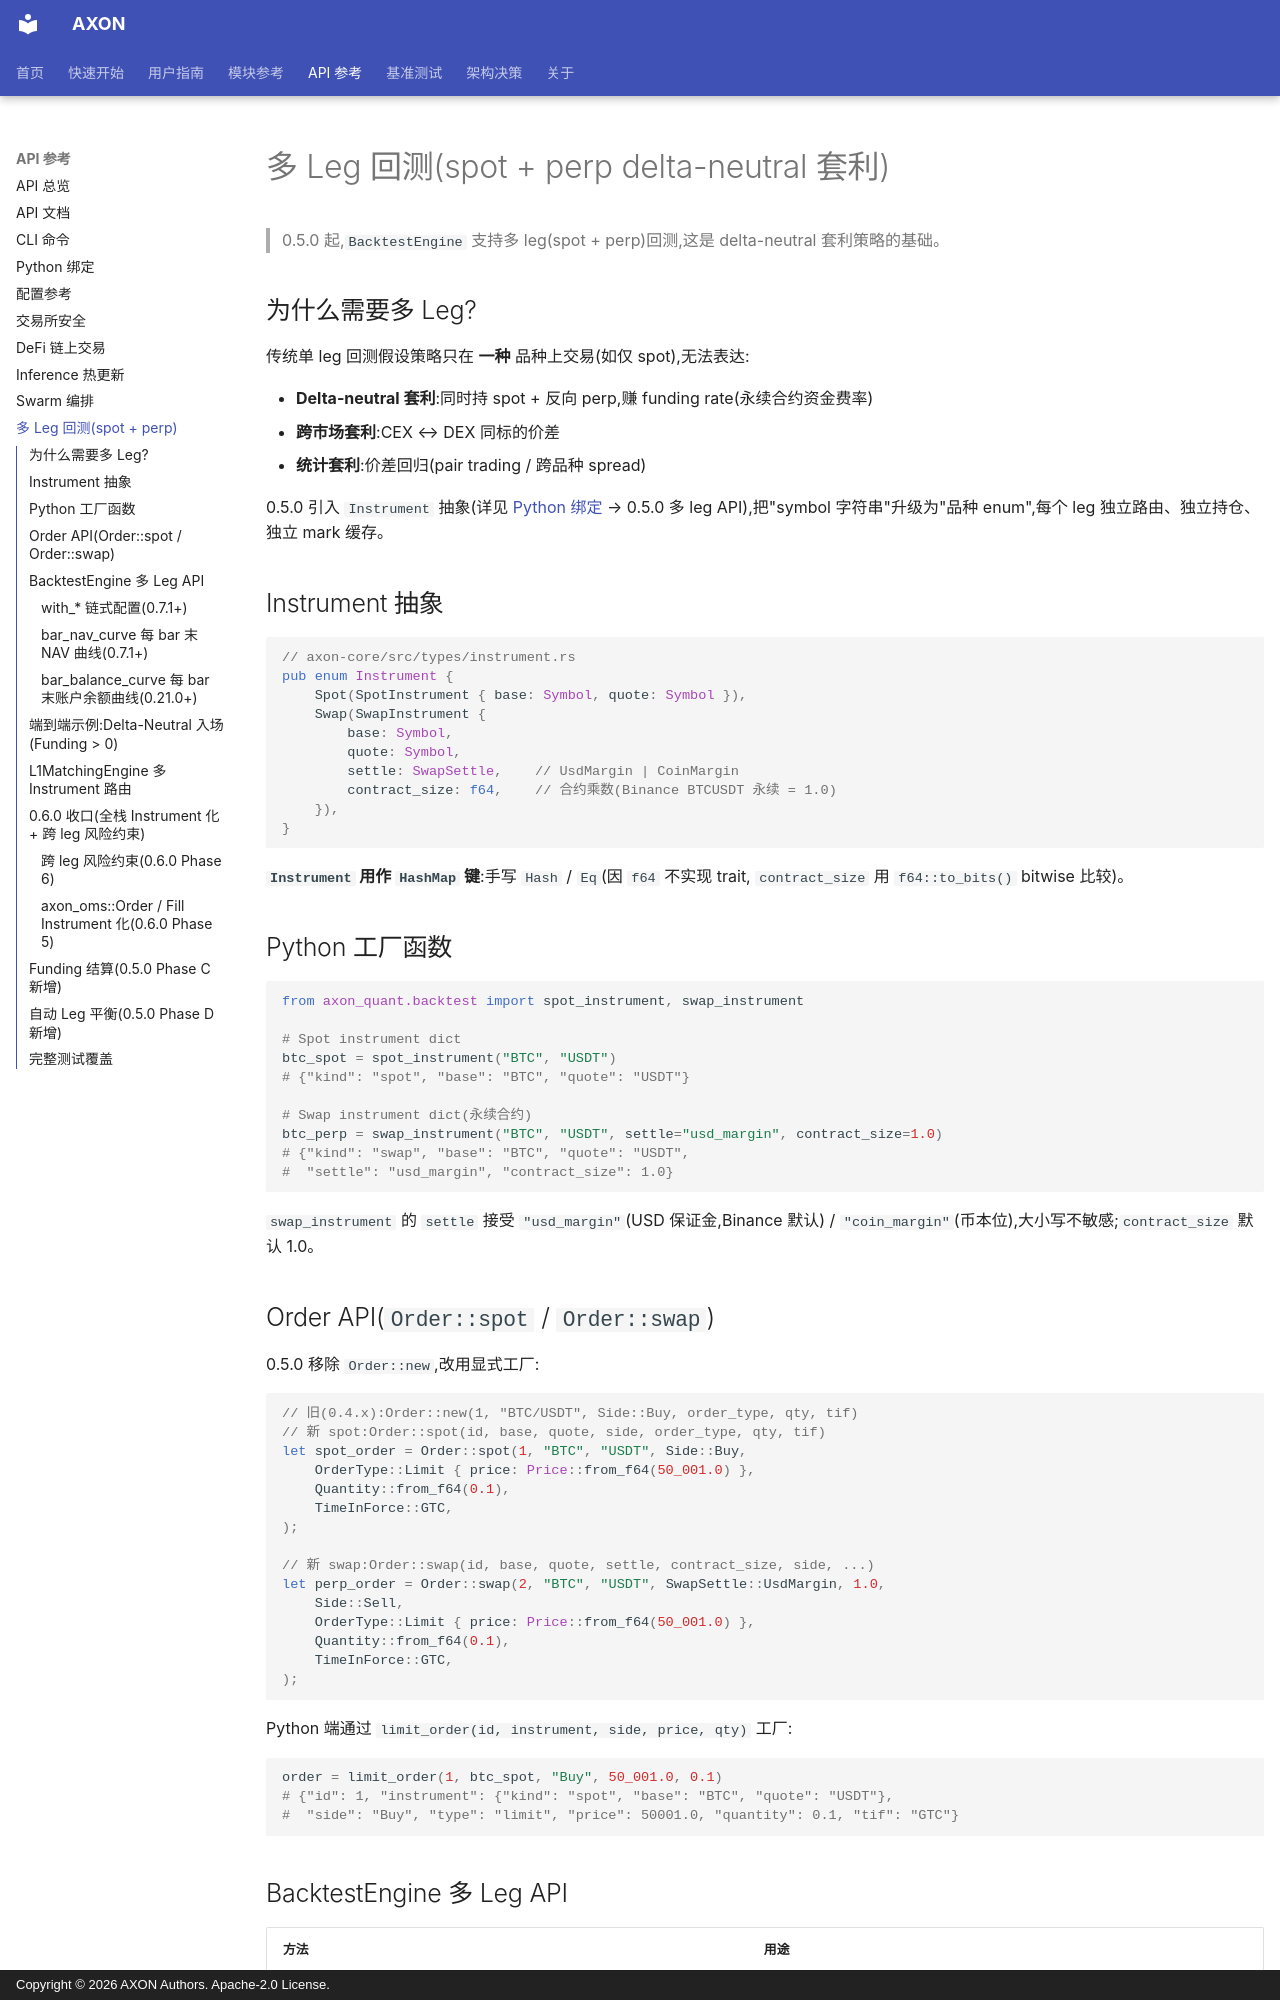

repository: pengwow/axon_quant · page: reference/multi-leg-backtest/index.html · generator: mkdocs · copyright: Copyright © 2026 AXON Authors. Apache-2.0 License.

# 多 Leg 回测(spot + perp delta-neutral 套利)

> 0.5.0 起,`BacktestEngine` 支持多 leg(spot + perp)回测,这是 delta-neutral 套利策略的基础。

## 为什么需要多 Leg?

传统单 leg 回测假设策略只在 **一种** 品种上交易(如仅 spot),无法表达:

- **Delta-neutral 套利**:同时持 spot + 反向 perp,赚 funding rate(永续合约资金费率)
- **跨市场套利**:CEX ↔ DEX 同标的价差
- **统计套利**:价差回归(pair trading / 跨品种 spread)

0.5.0 引入 `Instrument` 抽象(详见 [Python 绑定](python-bindings.md) → 0.5.0 多 leg API),把"symbol 字符串"升级为"品种 enum",每个 leg 独立路由、独立持仓、独立 mark 缓存。

## Instrument 抽象

```rust
// axon-core/src/types/instrument.rs
pub enum Instrument {
    Spot(SpotInstrument { base: Symbol, quote: Symbol }),
    Swap(SwapInstrument {
        base: Symbol,
        quote: Symbol,
        settle: SwapSettle,    // UsdMargin | CoinMargin
        contract_size: f64,    // 合约乘数(Binance BTCUSDT 永续 = 1.0)
    }),
}
```

**`Instrument` 用作 `HashMap` 键**:手写 `Hash` / `Eq`(因 `f64` 不实现 trait,
`contract_size` 用 `f64::to_bits()` bitwise 比较)。

## Python 工厂函数

```python
from axon_quant.backtest import spot_instrument, swap_instrument

# Spot instrument dict
btc_spot = spot_instrument("BTC", "USDT")
# {"kind": "spot", "base": "BTC", "quote": "USDT"}

# Swap instrument dict(永续合约)
btc_perp = swap_instrument("BTC", "USDT", settle="usd_margin", contract_size=1.0)
# {"kind": "swap", "base": "BTC", "quote": "USDT",
#  "settle": "usd_margin", "contract_size": 1.0}
```

`swap_instrument` 的 `settle` 接受 `"usd_margin"`(USD 保证金,Binance 默认) /
`"coin_margin"`(币本位),大小写不敏感;`contract_size` 默认 1.0。

## Order API(`Order::spot` / `Order::swap`)

0.5.0 移除 `Order::new`,改用显式工厂:

```rust
// 旧(0.4.x):Order::new(1, "BTC/USDT", Side::Buy, order_type, qty, tif)
// 新 spot:Order::spot(id, base, quote, side, order_type, qty, tif)
let spot_order = Order::spot(1, "BTC", "USDT", Side::Buy,
    OrderType::Limit { price: Price::from_f64(50_001.0) },
    Quantity::from_f64(0.1),
    TimeInForce::GTC,
);

// 新 swap:Order::swap(id, base, quote, settle, contract_size, side, ...)
let perp_order = Order::swap(2, "BTC", "USDT", SwapSettle::UsdMargin, 1.0,
    Side::Sell,
    OrderType::Limit { price: Price::from_f64(50_001.0) },
    Quantity::from_f64(0.1),
    TimeInForce::GTC,
);
```

Python 端通过 `limit_order(id, instrument, side, price, qty)` 工厂:

```python
order = limit_order(1, btc_spot, "Buy", 50_001.0, 0.1)
# {"id": 1, "instrument": {"kind": "spot", "base": "BTC", "quote": "USDT"},
#  "side": "Buy", "type": "limit", "price": 50001.0, "quantity": 0.1, "tif": "GTC"}
```

## BacktestEngine 多 Leg API

| 方法 | 用途 |
|------|------|
| `set_target_position(instrument, target)` | 记录该 leg 的策略目标仓位(纯记录,不发单) |
| `get_target_position(instrument) -> Optional[float]` | 读目标位(未设置过返回 `None`) |
| `get_position(instrument) -> float` | 读当前实际仓位(默认 0.0) |
| `push_mark(instrument, price, ts_ns)` | 写入 mark 价(后到覆盖先到) |
| `begin_bar(price, instrument)` | 在该 leg 上种虚拟对手盘(用 `with_seed_liquidity(...)` 启用) |

`RunResult` 增 3 个 per-instrument dict:

- `positions: dict[instrument, float]` — 终态仓位
- `leg_targets: dict[instrument, float]` — 目标位快照
- `marks: dict[instrument, float]` — 最新 mark 价
